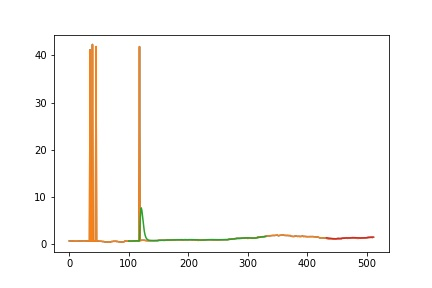

Source data for this figure (header and first rows):
, Output
0, [1.5283065]
1, [1.53328468]
2, [1.53948207]
3, [1.54619508]
4, [1.55307576]
5, [1.5599847]
6, [1.56687908]
7, [1.57374995]
8, [1.58059955]
9, [1.5874303]
10, [1.59424362]
11, [1.60104034]
12, [1.6078211]
13, [1.61458535]
14, [1.62133372]
15, [1.6280662]
16, [1.63478248]
17, [1.64148295]
18, [1.64816722]
19, [1.65483569]
20, [1.66148865]
21, [1.66812535]
22, [1.67474646]
23, [1.68135169]
24, [1.68794142]
25, [1.6945155]
26, [1.7010737]
27, [1.70761647]
28, [1.7141439]
29, [1.72065553]
